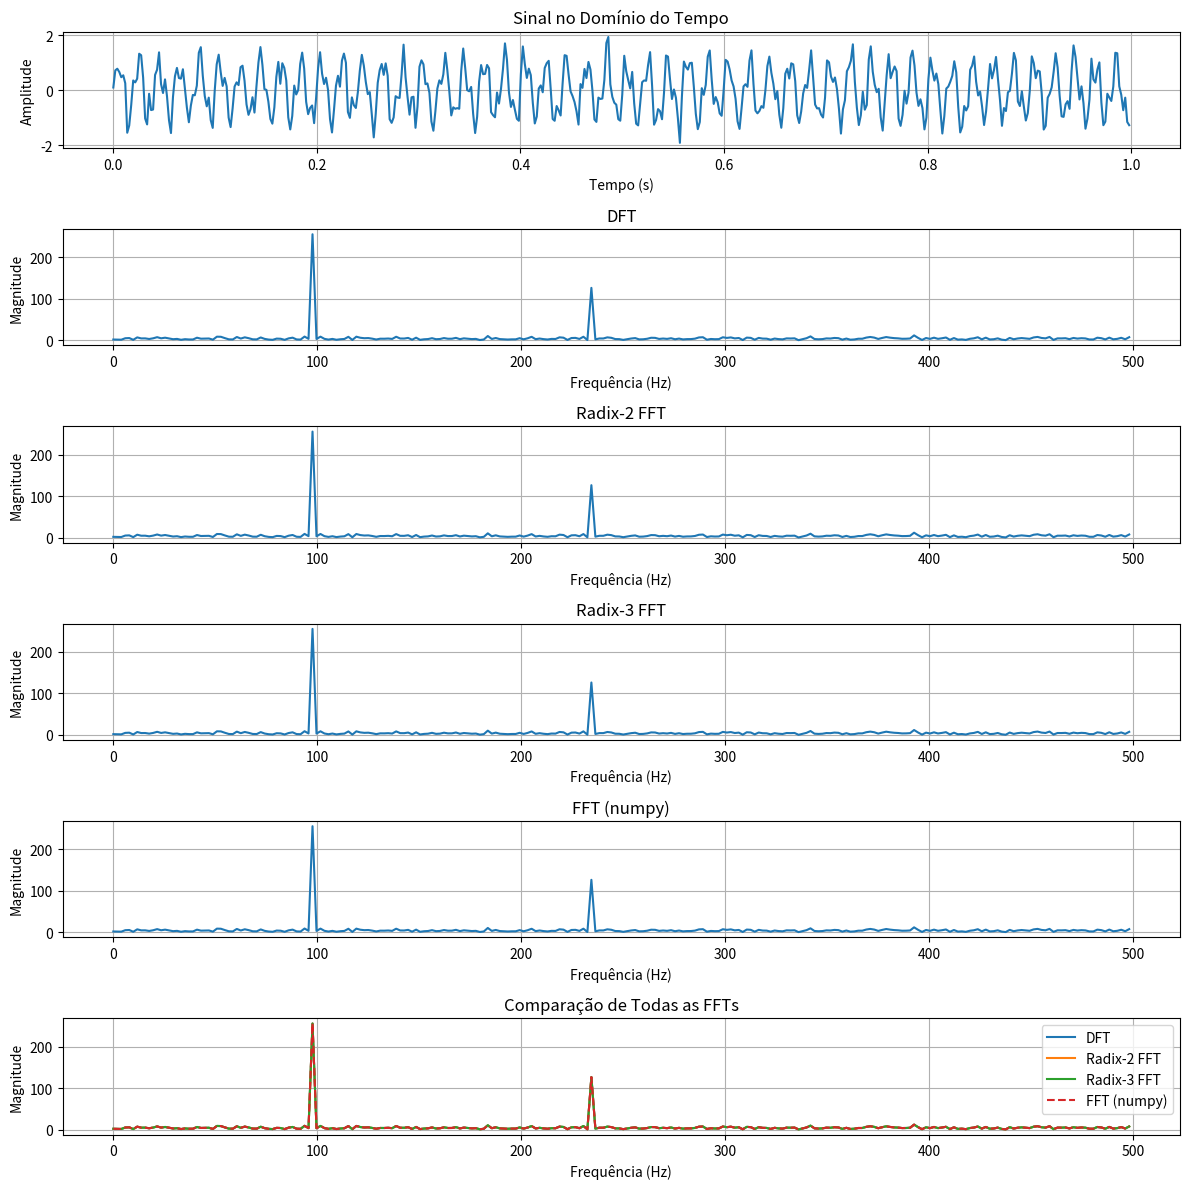

The matplotlib source for this figure:
import numpy as np
import matplotlib.pyplot as plt

def dft(x):
    N = len(x)
    X = np.zeros(N, dtype=complex)
    for k in range(N):
        for n in range(N):
            X[k] += x[n] * np.exp(-2j * np.pi * k * n / N)
    return X

def fft_radix2(x):
    N = len(x)
    if N <= 1:
        return x
    if N % 2 != 0:
        raise ValueError("N deve ser potência de 2")
    
    even = fft_radix2(x[0::2])
    odd = fft_radix2(x[1::2])
    
    T = np.array([np.exp(-2j * np.pi * k / N) * odd[k] for k in range(N // 2)])
    even = np.array(even)
    
    return np.concatenate((even[:N // 2] + T, even[:N // 2] - T))

def fft_radix3(x):
    N = len(x)
    if N <= 1:
        return x
    if N % 3 != 0:
        raise ValueError("N deve ser potência de 3")
    
    x0 = fft_radix3(x[0::3])
    x1 = fft_radix3(x[1::3])
    x2 = fft_radix3(x[2::3])
    
    W_N = np.exp(-2j * np.pi / N)
    W = np.array([W_N**k for k in range(N)])
    
    X = np.zeros(N, dtype=complex)
    for k in range(N // 3):
        X[k] = x0[k] + W[k] * x1[k] + W[2 * k] * x2[k]
        X[k + N // 3] = x0[k] + W[k + N // 3] * x1[k] + W[2 * (k + N // 3)] * x2[k]
        X[k + 2 * N // 3] = x0[k] + W[k + 2 * N // 3] * x1[k] + W[2 * (k + 2 * N // 3)] * x2[k]
    
    return X

# Parâmetros do sinal
fs = 1000  # Taxa de amostragem
T = 1.0    # Duração do sinal
N = 512    # Número de amostras (potência de 2 para FFT Radix-2)
t = np.linspace(0, T, N, endpoint=False)

# Sinal: senoide + ruído
freq1, freq2 = 50, 120  # Frequências do sinal
sinal = np.sin(2 * np.pi * freq1 * t) + 0.5 * np.sin(2 * np.pi * freq2 * t) + 0.2 * np.random.randn(N)

# Aplicação das transformadas
X_dft = dft(sinal)
X_fft2 = fft_radix2(sinal)
X_fft3 = np.fft.fft(sinal)  # FFT de referência

# Frequências associadas
freqs = np.fft.fftfreq(N, 1/fs)

# Plotagem
plt.figure(figsize=(12, 12))

plt.subplot(6, 1, 1)
plt.plot(t, sinal)
plt.title('Sinal no Domínio do Tempo')
plt.xlabel('Tempo (s)')
plt.ylabel('Amplitude')
plt.grid()

plt.subplot(6, 1, 2)
plt.plot(freqs[:N//2], np.abs(X_dft[:N//2]))
plt.title('DFT')
plt.xlabel('Frequência (Hz)')
plt.ylabel('Magnitude')
plt.grid()

plt.subplot(6, 1, 3)
plt.plot(freqs[:N//2], np.abs(X_fft2[:N//2]))
plt.title('Radix-2 FFT')
plt.xlabel('Frequência (Hz)')
plt.ylabel('Magnitude')
plt.grid()

plt.subplot(6, 1, 4)
plt.plot(freqs[:N//2], np.abs(X_fft3[:N//2]))
plt.title('Radix-3 FFT')
plt.xlabel('Frequência (Hz)')
plt.ylabel('Magnitude')
plt.grid()

plt.subplot(6, 1, 5)
plt.plot(freqs[:N//2], np.abs(np.fft.fft(sinal)[:N//2]))
plt.title('FFT (numpy)')
plt.xlabel('Frequência (Hz)')
plt.ylabel('Magnitude')
plt.grid()

plt.subplot(6, 1, 6)
plt.plot(freqs[:N//2], np.abs(X_dft[:N//2]), label='DFT')
plt.plot(freqs[:N//2], np.abs(X_fft2[:N//2]), label='Radix-2 FFT')
plt.plot(freqs[:N//2], np.abs(X_fft3[:N//2]), label='Radix-3 FFT')
plt.plot(freqs[:N//2], np.abs(np.fft.fft(sinal)[:N//2]), label='FFT (numpy)', linestyle='dashed')
plt.title('Comparação de Todas as FFTs')
plt.xlabel('Frequência (Hz)')
plt.ylabel('Magnitude')
plt.legend()
plt.grid()

plt.tight_layout()
plt.show()
